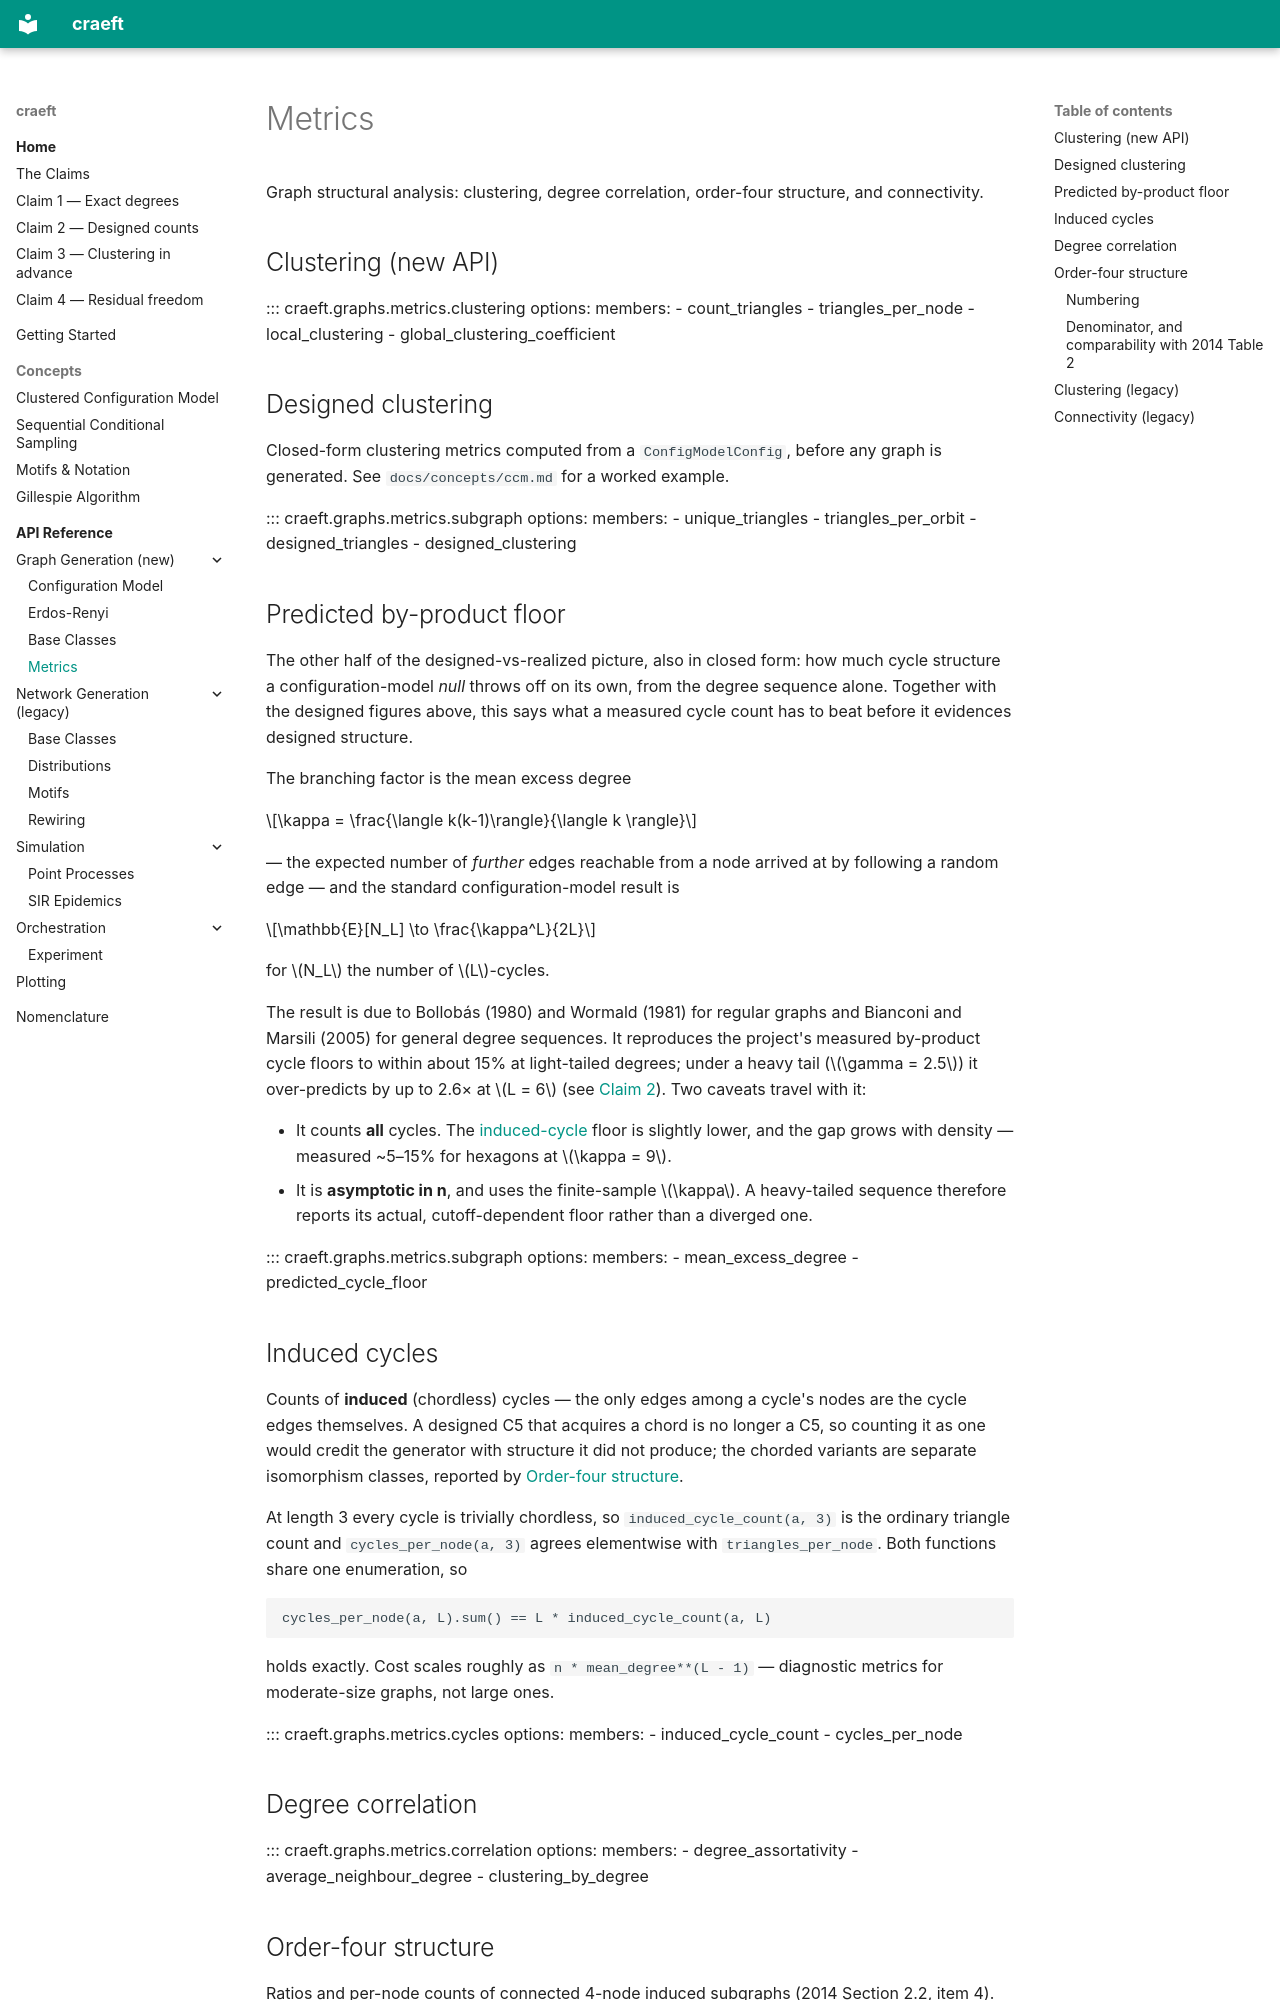

repository: martinritchie/craeft · page: api/metrics/index.html · generator: mkdocs

# Metrics

Graph structural analysis: clustering, degree correlation, order-four structure,
and connectivity.

## Clustering (new API)

::: craeft.graphs.metrics.clustering
    options:
      members:
        - count_triangles
        - triangles_per_node
        - local_clustering
        - global_clustering_coefficient

## Designed clustering

Closed-form clustering metrics computed from a `ConfigModelConfig`, before any
graph is generated. See `docs/concepts/ccm.md` for a worked example.

::: craeft.graphs.metrics.subgraph
    options:
      members:
        - unique_triangles
        - triangles_per_orbit
        - designed_triangles
        - designed_clustering

## Predicted by-product floor

The other half of the designed-vs-realized picture, also in closed form: how
much cycle structure a configuration-model *null* throws off on its own, from
the degree sequence alone. Together with the designed figures above, this says
what a measured cycle count has to beat before it evidences designed
structure.

The branching factor is the mean excess degree

$$\kappa = \frac{\langle k(k-1)\rangle}{\langle k \rangle}$$

— the expected number of *further* edges reachable from a node arrived at by
following a random edge — and the standard configuration-model result is

$$\mathbb{E}[N_L] \to \frac{\kappa^L}{2L}$$

for $N_L$ the number of $L$-cycles.

The result is due to Bollobás (1980) and Wormald (1981) for regular graphs and
Bianconi and Marsili (2005) for general degree sequences. It reproduces the
project's measured by-product cycle floors to within about 15% at light-tailed
degrees; under a heavy tail ($\gamma = 2.5$) it over-predicts by up to 2.6× at
$L = 6$ (see [Claim 2](../claims/claim-2-designed-counts.md)). Two caveats
travel with it:

- It counts **all** cycles. The [induced-cycle](#induced-cycles) floor is
  slightly lower, and the gap grows with density — measured ~5–15% for
  hexagons at $\kappa = 9$.
- It is **asymptotic in n**, and uses the finite-sample $\kappa$. A
  heavy-tailed sequence therefore reports its actual, cutoff-dependent floor
  rather than a diverged one.

::: craeft.graphs.metrics.subgraph
    options:
      members:
        - mean_excess_degree
        - predicted_cycle_floor

## Induced cycles

Counts of **induced** (chordless) cycles — the only edges among a cycle's
nodes are the cycle edges themselves. A designed C5 that acquires a chord is
no longer a C5, so counting it as one would credit the generator with
structure it did not produce; the chorded variants are separate isomorphism
classes, reported by [Order-four structure](#order-four-structure).

At length 3 every cycle is trivially chordless, so `induced_cycle_count(a, 3)`
is the ordinary triangle count and `cycles_per_node(a, 3)` agrees elementwise
with `triangles_per_node`. Both functions share one enumeration, so

```
cycles_per_node(a, L).sum() == L * induced_cycle_count(a, L)
```

holds exactly. Cost scales roughly as `n * mean_degree**(L - 1)` — diagnostic
metrics for moderate-size graphs, not large ones.

::: craeft.graphs.metrics.cycles
    options:
      members:
        - induced_cycle_count
        - cycles_per_node

## Degree correlation

::: craeft.graphs.metrics.correlation
    options:
      members:
        - degree_assortativity
        - average_neighbour_degree
        - clustering_by_degree
